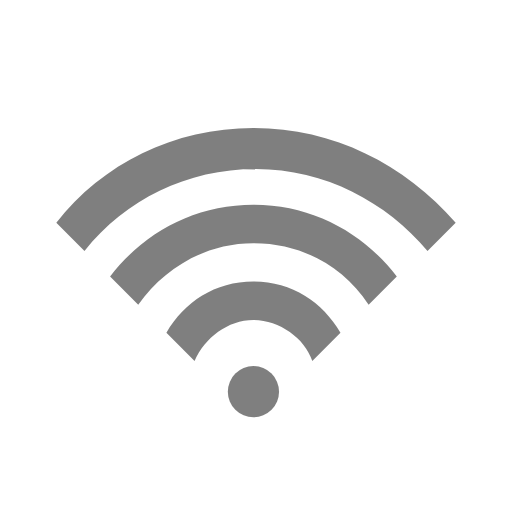
t = 0.00 s
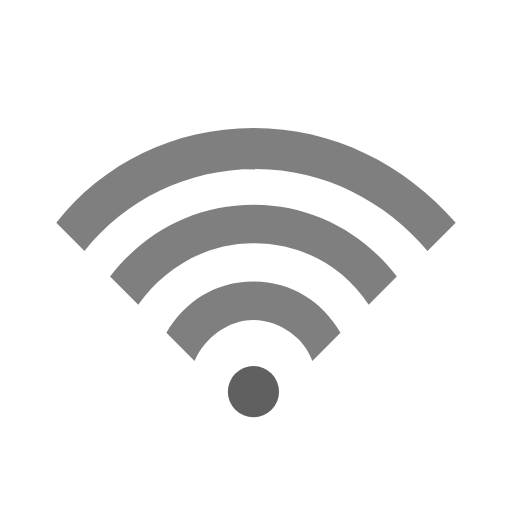
t = 0.44 s
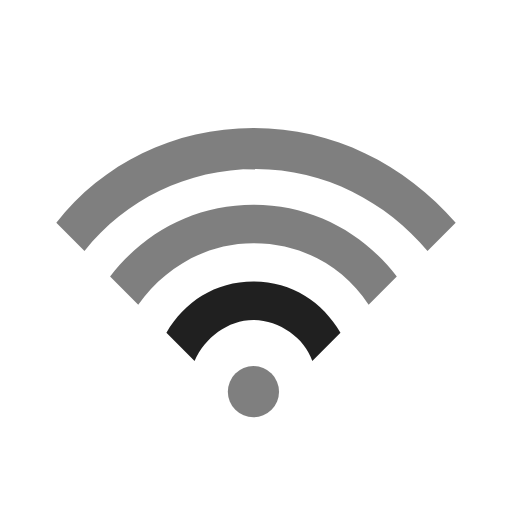
t = 0.86 s
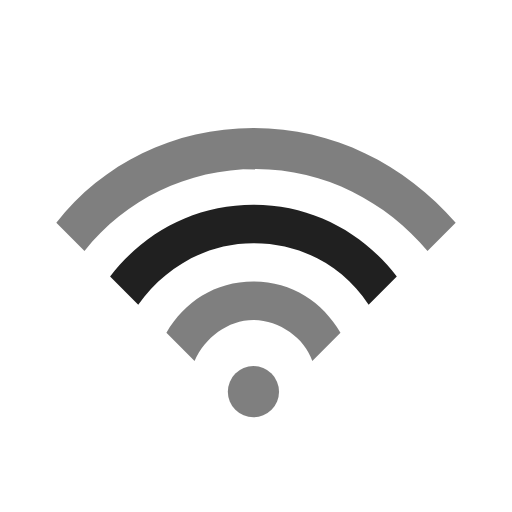
t = 1.29 s
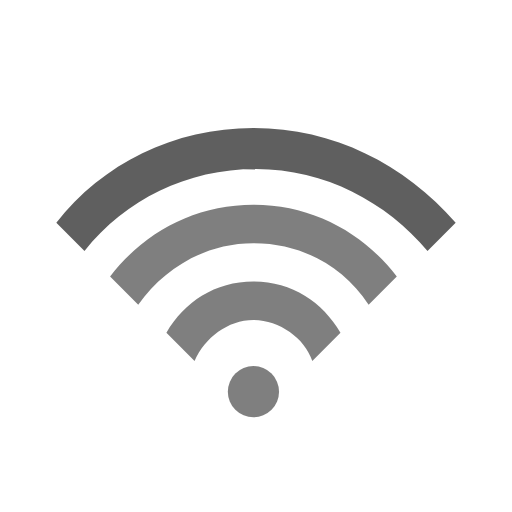
t = 1.71 s
t = 2.15 s: frame unchanged from t = 0.00 s, image omitted

The animated SVG that drew these frames (rendered in a browser with its animation timeline set to each time). Animation: 4 SMIL elements (animate=4); one cycle of 2.15 s.

<svg version="1.1"
	id="wifi"
	xmlns="http://www.w3.org/2000/svg"
	x="0px" y="0px"
  width="150px" height="100px"
	viewBox="0 0 20 20">

	<path id="wifi3" fill="#000000" fill-opacity="0.5" d="M9.9,5C6.8,5,4,6.4,2.2,8.7l1.1,1.1c1.6-2,4-3.2,6.7-3.2c2.7,0,5.1,1.3,6.7,3.2l1.1-1.1
		C15.8,6.4,13,5,9.9,5z">
		<animate
        id="four"
        attributeName="fill-opacity"
        dur="500ms"
        values="0.5;1;0.5"
        calcMode="linear"
        begin="three.end+0.05s"/>
	</path>
	<path id="wifi2" fill="#000000" fill-opacity="0.5" d="M9.9,8c-2.3,0-4.3,1.1-5.6,2.8l1.1,1.1c1-1.4,2.6-2.4,4.5-2.4c1.9,0,3.5,0.9,4.5,2.4l1.1-1.1
		C14.2,9.1,12.2,8,9.9,8z">
		<animate
        id="three"
        attributeName="fill-opacity"
        dur="500ms"
        values="0.5;1;0.5"
        calcMode="linear"
        begin="two.end+0.05s"/>
	</path>
	<path id="wifi1" fill="#000000" fill-opacity="0.5" d="M9.9,11c-1.5,0-2.7,0.8-3.4,2l1.1,1.1c0.4-0.9,1.3-1.6,2.3-1.6s2,0.7,2.3,1.6l1.1-1.1
		C12.6,11.8,11.4,11,9.9,11z">
		<animate
        id="two"
        attributeName="fill-opacity"
        dur="500ms"
        values="0.5;1;0.5"
        calcMode="linear"
        begin="one.end+0.05s"/>
	</path>
	<circle id="dot" fill="#000000" fill-opacity="0.5" cx="9.9" cy="15.3" r="1">
		<animate
        id="one"
        attributeName="fill-opacity"
        dur="500ms"
        values="0.5;1;0.5"
        calcMode="linear"
        begin="0s;four.end+0.05s"/>
	</circle>
</svg>
